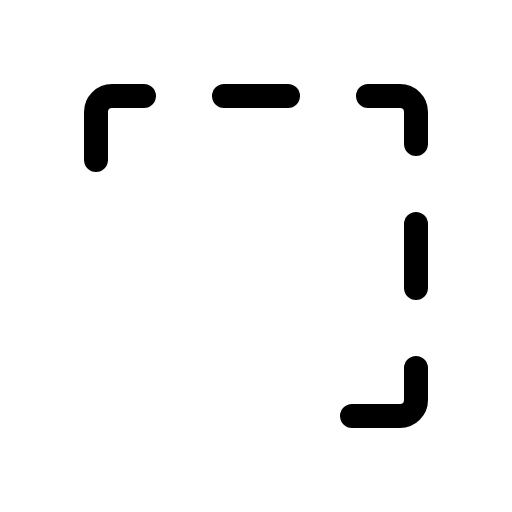
t = 0.00 s
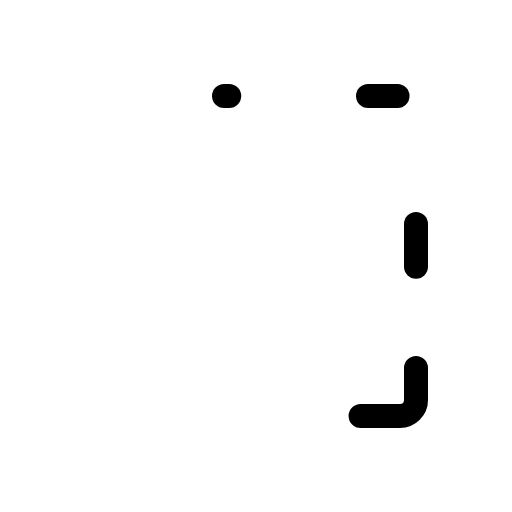
t = 1.50 s
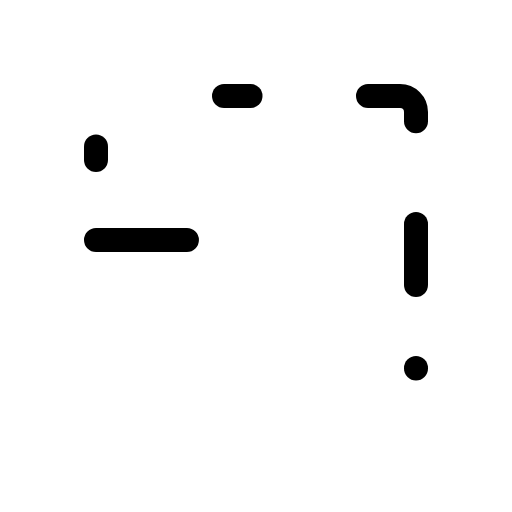
t = 1.88 s
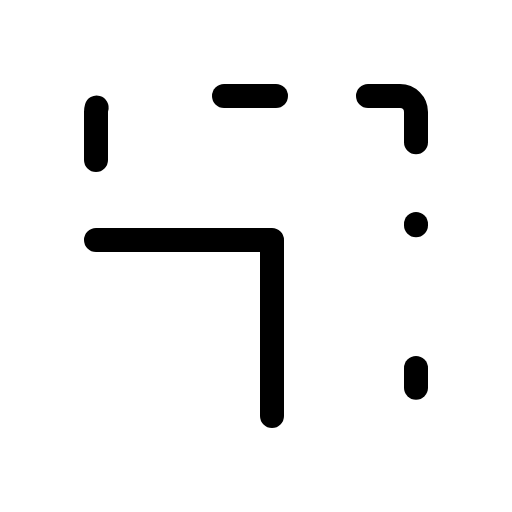
t = 2.25 s
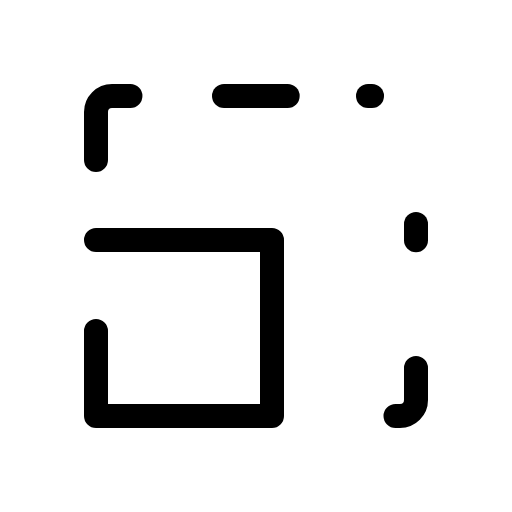
t = 2.63 s

The animated SVG that drew these frames (rendered in a browser with its animation timeline set to each time). Animation: 1 CSS @keyframes rule; one cycle of 3.00 s, repeats indefinitely.

<svg xmlns="http://www.w3.org/2000/svg" viewBox="0 0 256 256">
  <style>
    .draw-line {
      stroke-dasharray: 1;
      stroke-dashoffset: 0;
    }
    svg:hover .draw-line {
      animation: phosphor-draw-in 1.5s ease-in-out infinite;
    }
    @keyframes phosphor-draw-in {
      0%   { stroke-dashoffset: 1; }
      100% { stroke-dashoffset: 0; }
    }
  </style><rect width="256" height="256" fill="none"/><rect x="48" y="120" width="88" height="88" fill="none" stroke="currentColor" stroke-linecap="round" stroke-linejoin="round" stroke-width="12" class="draw-line" pathLength="1" style="animation-delay: 0s"/><path d="M208,184v16a8,8,0,0,1-8,8H176" fill="none" stroke="currentColor" stroke-linecap="round" stroke-linejoin="round" stroke-width="12" class="draw-line" pathLength="1" style="animation-delay: 0.3s"/><line x1="208" y1="112" x2="208" y2="144" fill="none" stroke="currentColor" stroke-linecap="round" stroke-linejoin="round" stroke-width="12" class="draw-line" pathLength="1" style="animation-delay: 0.6s"/><path d="M184,48h16a8,8,0,0,1,8,8V72" fill="none" stroke="currentColor" stroke-linecap="round" stroke-linejoin="round" stroke-width="12" class="draw-line" pathLength="1" style="animation-delay: 0.9s"/><line x1="112" y1="48" x2="144" y2="48" fill="none" stroke="currentColor" stroke-linecap="round" stroke-linejoin="round" stroke-width="12" class="draw-line" pathLength="1" style="animation-delay: 1.2s"/><path d="M48,80V56a8,8,0,0,1,8-8H72" fill="none" stroke="currentColor" stroke-linecap="round" stroke-linejoin="round" stroke-width="12" class="draw-line" pathLength="1" style="animation-delay: 1.5s"/></svg>
